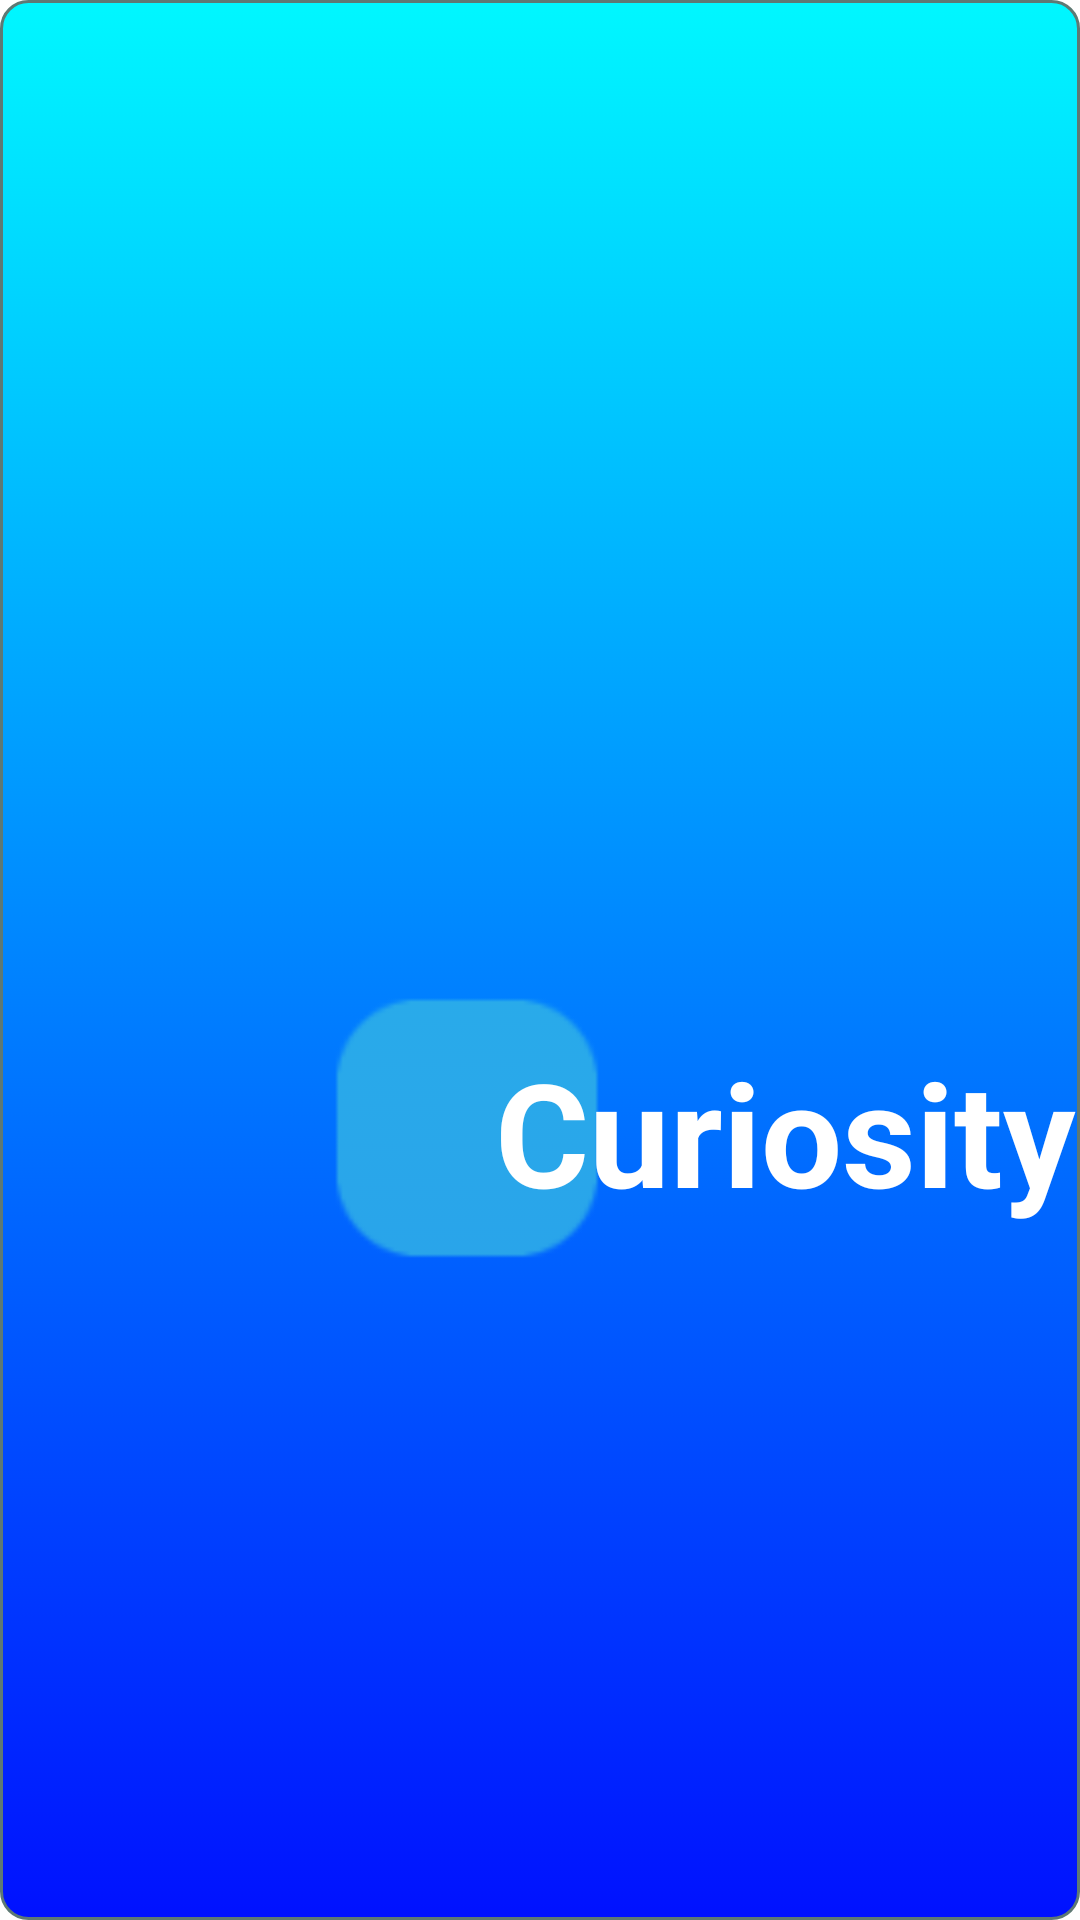

Android layout source for this screen:
<!-- AndroidManifest.xml: application theme Theme.Curiosity -->
<!-- res/layout/activity_splash_screen.xml -->
<?xml version="1.0" encoding="utf-8"?>
<AbsoluteLayout xmlns:android="http://schemas.android.com/apk/res/android"
    xmlns:app="http://schemas.android.com/apk/res-auto"
    xmlns:tools="http://schemas.android.com/tools"
    android:layout_width="match_parent"
    android:layout_height="match_parent">

    <ImageView
        android:id="@+id/imageView2"
        android:layout_width="108dp"
        android:layout_height="96dp"
        android:layout_marginBottom="661dp"
        android:layout_x="101dp"
        android:layout_y="328dp"
        app:srcCompat="@drawable/ic_logo" />

    <TextView
        android:id="@+id/textView3"
        android:layout_width="wrap_content"
        android:layout_height="wrap_content"
        android:layout_x="165dp"
        android:layout_y="345dp"
        android:text="Curiosity"
        android:textSize="48sp"
        android:textStyle="bold"
        android:textColor="@color/white"
        app:layout_constraintBottom_toTopOf="@+id/space"
        app:layout_constraintEnd_toEndOf="parent"
        app:layout_constraintStart_toStartOf="@+id/imageView2"
        app:layout_constraintTop_toTopOf="parent" />

    <Space
        android:id="@+id/space"
        android:layout_width="match_parent"
        android:layout_height="wrap_content"
        android:layout_marginTop="44dp"
        app:layout_constraintBottom_toBottomOf="parent"
        app:layout_constraintTop_toBottomOf="@+id/imageView2" />


</AbsoluteLayout>
<!-- resources referenced by this layout -->
<resources>
  <!-- drawable ic_logo: png bitmap (drawable-hdpi, 337 bytes) -->
  <style name="Theme.Curiosity" parent="Theme.MaterialComponents.DayNight.DarkActionBar">
          
          <item name="colorPrimary">@color/purple_500</item>
          <item name="colorPrimaryVariant">@color/purple_700</item>
          <item name="colorOnPrimary">@color/white</item>
          
          <item name="colorSecondary">@color/teal_200</item>
          <item name="colorSecondaryVariant">@color/teal_700</item>
          <item name="colorOnSecondary">@color/black</item>
          
          <item name="android:statusBarColor" tools:targetApi="l">?attr/colorPrimaryVariant</item>
  
          <item name="android:windowBackground">@drawable/curiosity_style</item>
          <item name="android:windowNoTitle">true</item>
  
          
      </style>
  <!-- drawable curiosity_style (drawable) -->
  <?xml version="1.0" encoding="utf-8"?>
  <selector xmlns:android="http://schemas.android.com/apk/res/android" >
      <item android:state_pressed="true" >
          <shape android:shape="rectangle"  >
              <corners android:radius="9dip" />
              <stroke android:width="1dip" android:color="#5e7974" />
              <gradient android:angle="-90" android:startColor="#00F7FF" android:endColor="#0011FF"  />
          </shape>
      </item>
      <item android:state_focused="true">
          <shape android:shape="rectangle"  >
              <corners android:radius="9dip" />
              <stroke android:width="1dip" android:color="#5e7974" />
              <solid android:color="#0011FF"/>
          </shape>
      </item>
      <item >
          <shape android:shape="rectangle"  >
              <corners android:radius="9dip" />
              <stroke android:width="1dip" android:color="#5e7974" />
              <gradient android:angle="-90" android:startColor="#00F7FF" android:endColor="#0011FF" />
          </shape>
      </item>
  </selector>
  <!-- not gathered from this repository: default colours our renderer supplied (Android Studio template values) -->
  <color name="purple_500">#FF6200EE</color>
  <color name="purple_700">#FF3700B3</color>
  <color name="teal_200">#FF03DAC5</color>
  <color name="teal_700">#FF018786</color>
  <color name="black">#FF000000</color>
  <color name="white">#FFFFFFFF</color>
</resources>
